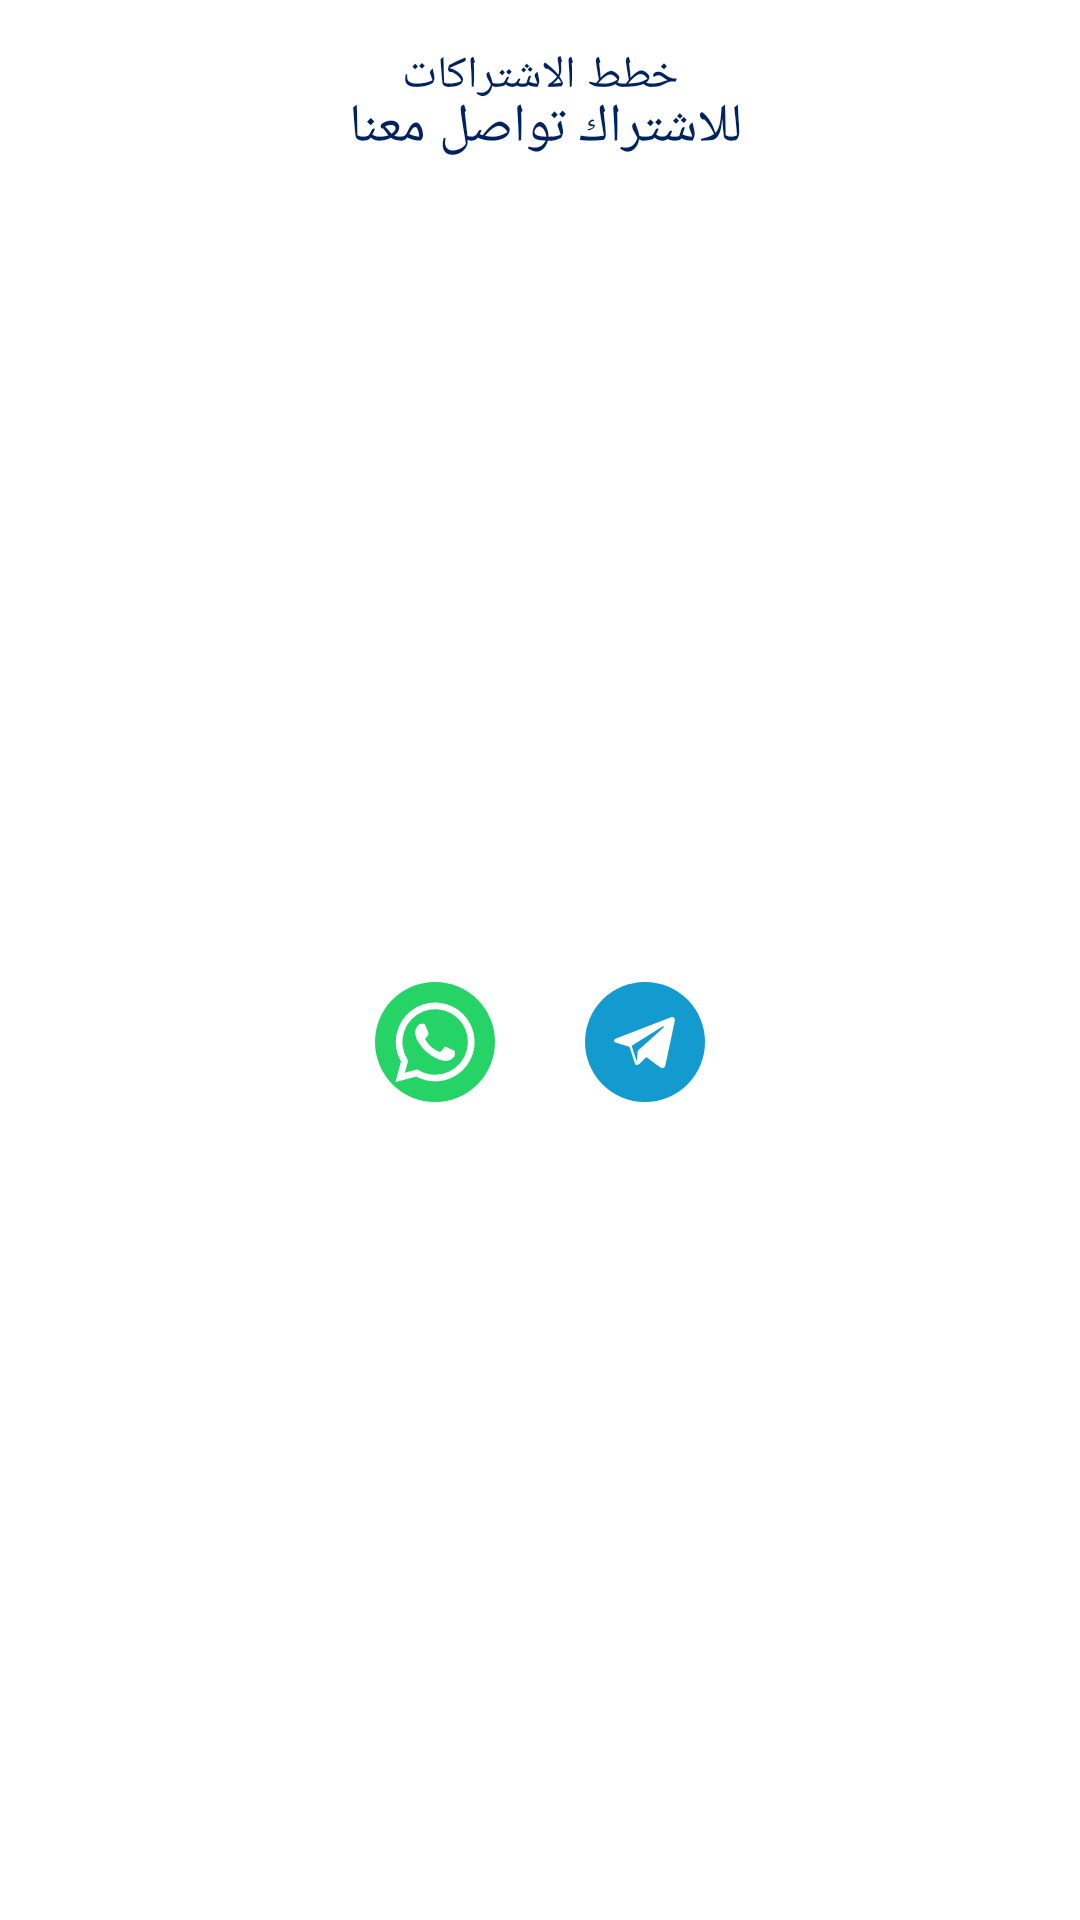

This screen was rendered from an Android layout file. Write that file and the resources it references.
<!-- AndroidManifest.xml: application theme Theme.CryptoMasters -->
<!-- res/layout/bottom_sheet_layout.xml -->
<?xml version="1.0" encoding="utf-8"?>
<androidx.constraintlayout.widget.ConstraintLayout xmlns:android="http://schemas.android.com/apk/res/android"
    xmlns:app="http://schemas.android.com/apk/res-auto"
    xmlns:tools="http://schemas.android.com/tools"
    android:layout_width="match_parent"
    android:layout_height="match_parent"
    android:orientation="vertical">

    <TextView
        android:id="@+id/textView4"
        android:layout_width="match_parent"
        android:layout_height="wrap_content"
        android:layout_margin="@dimen/dp15"
        android:text="@string/Subscription_plans"
        android:textAlignment="center"
        android:textColor="@color/them"
        android:textSize="@dimen/dp15"
        app:layout_constraintEnd_toEndOf="parent"
        app:layout_constraintStart_toStartOf="parent"
        app:layout_constraintTop_toTopOf="parent" />

    <androidx.recyclerview.widget.RecyclerView
        android:id="@+id/rvSubscription"
        android:layout_width="match_parent"
        android:layout_height="wrap_content"
        android:layout_margin="@dimen/dp15"
        app:layout_constraintEnd_toEndOf="parent"
        app:layout_constraintStart_toStartOf="parent"
        app:layout_constraintTop_toTopOf="@+id/textView4">

    </androidx.recyclerview.widget.RecyclerView>

    <TextView
        android:id="@+id/textView3"
        android:layout_width="wrap_content"
        android:layout_height="wrap_content"
        android:layout_marginBottom="@dimen/dp15"
        android:text="للاشتراك تواصل معنا "
        android:textColor="@color/them"
        android:textSize="@dimen/sp18"
        app:layout_constraintEnd_toEndOf="parent"
        app:layout_constraintHorizontal_bias="0.498"
        app:layout_constraintStart_toStartOf="parent"
        app:layout_constraintTop_toBottomOf="@+id/rvSubscription" />

    <LinearLayout
        android:id="@+id/linear"
        android:layout_width="match_parent"
        android:layout_height="wrap_content"
        android:gravity="center"
        app:layout_constraintBottom_toBottomOf="parent"
        app:layout_constraintEnd_toEndOf="parent"
        app:layout_constraintStart_toStartOf="parent"
        app:layout_constraintTop_toBottomOf="@+id/textView3">

        <ImageView
            android:id="@+id/whatup"
            android:layout_width="wrap_content"
            android:layout_height="wrap_content"
            android:layout_margin="@dimen/dp15"
            app:srcCompat="@drawable/ic_whatsapp" />

        <ImageView
            android:id="@+id/tel"
            android:layout_width="wrap_content"
            android:layout_height="wrap_content"
            android:layout_margin="@dimen/dp15"
            app:srcCompat="@drawable/ic_telgram" />
    </LinearLayout>

</androidx.constraintlayout.widget.ConstraintLayout>
<!-- resources referenced by this layout -->
<resources>
  <color name="them">#00235E</color>
  <dimen name="dp15">15dp</dimen>
  <dimen name="sp18">18sp</dimen>
  <!-- drawable ic_telgram (drawable) -->
  <vector xmlns:android="http://schemas.android.com/apk/res/android"
      android:width="40dp"
      android:height="40dp"
      android:viewportWidth="40"
      android:viewportHeight="40">
    <path
        android:pathData="M20,20m-20,0a20,20 0,1 1,40 0a20,20 0,1 1,-40 0"
        android:fillColor="#139bd0"/>
    <path
        android:pathData="M20.449,25.043c-0.778,0.758 -1.55,1.5 -2.315,2.255a1.206,1.206 0,0 1,-0.951 0.389,0.484 0.484,0 0,1 -0.489,-0.377c-0.586,-1.818 -1.18,-3.631 -1.763,-5.451a0.424,0.424 0,0 0,-0.319 -0.318q-2.07,-0.632 -4.132,-1.29a2.349,2.349 0,0 1,-0.608 -0.28,0.433 0.433,0 0,1 -0.071,-0.728 2.8,2.8 0,0 1,0.8 -0.5c1.687,-0.668 3.382,-1.315 5.075,-1.968l12.889,-4.975a0.92,0.92 0,0 1,1.36 1.012,15.224 15.224,0 0,1 -0.319,1.679q-1.4,6.607 -2.8,13.215c-0.223,1.046 -0.957,1.319 -1.818,0.684q-2.162,-1.593 -4.322,-3.192C20.599,25.147 20.528,25.099 20.449,25.043ZM17.214,26.381 L17.263,26.368a1.01,1.01 0,0 0,0.026 -0.123c0.093,-1 0.19,-2 0.271,-3a0.734,0.734 0,0 1,0.262 -0.531q1.993,-1.782 3.972,-3.577 2.2,-1.982 4.389,-3.967a1.234,1.234 0,0 0,0.19 -0.334,1.239 1.239,0 0,0 -0.41,-0.038 1.788,1.788 0,0 0,-0.483 0.239q-4.849,3.054 -9.7,6.108a0.291,0.291 0,0 0,-0.147 0.413c0.239,0.685 0.455,1.376 0.68,2.066Z"
        android:fillColor="#fff"
        android:fillType="evenOdd"/>
  </vector>
  <string name="Subscription_plans">خطط الاشتراكات</string>
  <style name="Theme.CryptoMasters" parent="Theme.MaterialComponents.Light.NoActionBar">
          
          <item name="fontFamily">@font/roboto</item>
          <item name="colorPrimary">@color/purple_500</item>
          <item name="colorPrimaryVariant">@color/purple_700</item>
          <item name="colorOnPrimary">@color/white</item>
          
          <item name="colorSecondary">@color/teal_200</item>
          <item name="colorSecondaryVariant">@color/teal_700</item>
          <item name="colorOnSecondary">@color/black</item>
          
          
          <item name="bottomSheetDialogTheme">@style/AppBottomSheetDialogTheme</item>
  
          <item name="android:windowDrawsSystemBarBackgrounds">true</item>
          <item name="android:statusBarColor">@color/white</item>
          <item name="android:windowLightStatusBar">true</item>
      </style>
  <color name="purple_500">#00235E</color>
  <color name="purple_700">#00235E</color>
  <color name="white">#FFFFFFFF</color>
  <color name="teal_200">#00235E</color>
  <color name="teal_700">#00235E</color>
  <color name="black">#FF000000</color>
  <style name="AppBottomSheetDialogTheme" parent="Theme.MaterialComponents.Light.BottomSheetDialog">
          <item name="android:windowIsFloating">false</item>
          <item name="android:statusBarColor">@android:color/transparent</item>
          <item name="android:windowSoftInputMode">adjustResize</item>
          <item name="bottomSheetStyle">@style/AppModalStyle</item>
      </style>
  <style name="AppModalStyle" parent="Theme.MaterialComponents.Light.BottomSheetDialog">
          <item name="android:background">@drawable/dialog_shape</item>
      </style>
  <!-- drawable dialog_shape (drawable) -->
  <?xml version="1.0" encoding="utf-8"?>
  <shape xmlns:android="http://schemas.android.com/apk/res/android"
      android:shape="rectangle">
      <solid android:color="@color/white" />
      <corners
          android:topLeftRadius="@dimen/dp45"
          android:topRightRadius="@dimen/dp45" />
  
  </shape>
  <dimen name="dp45">45dp</dimen>
</resources>
